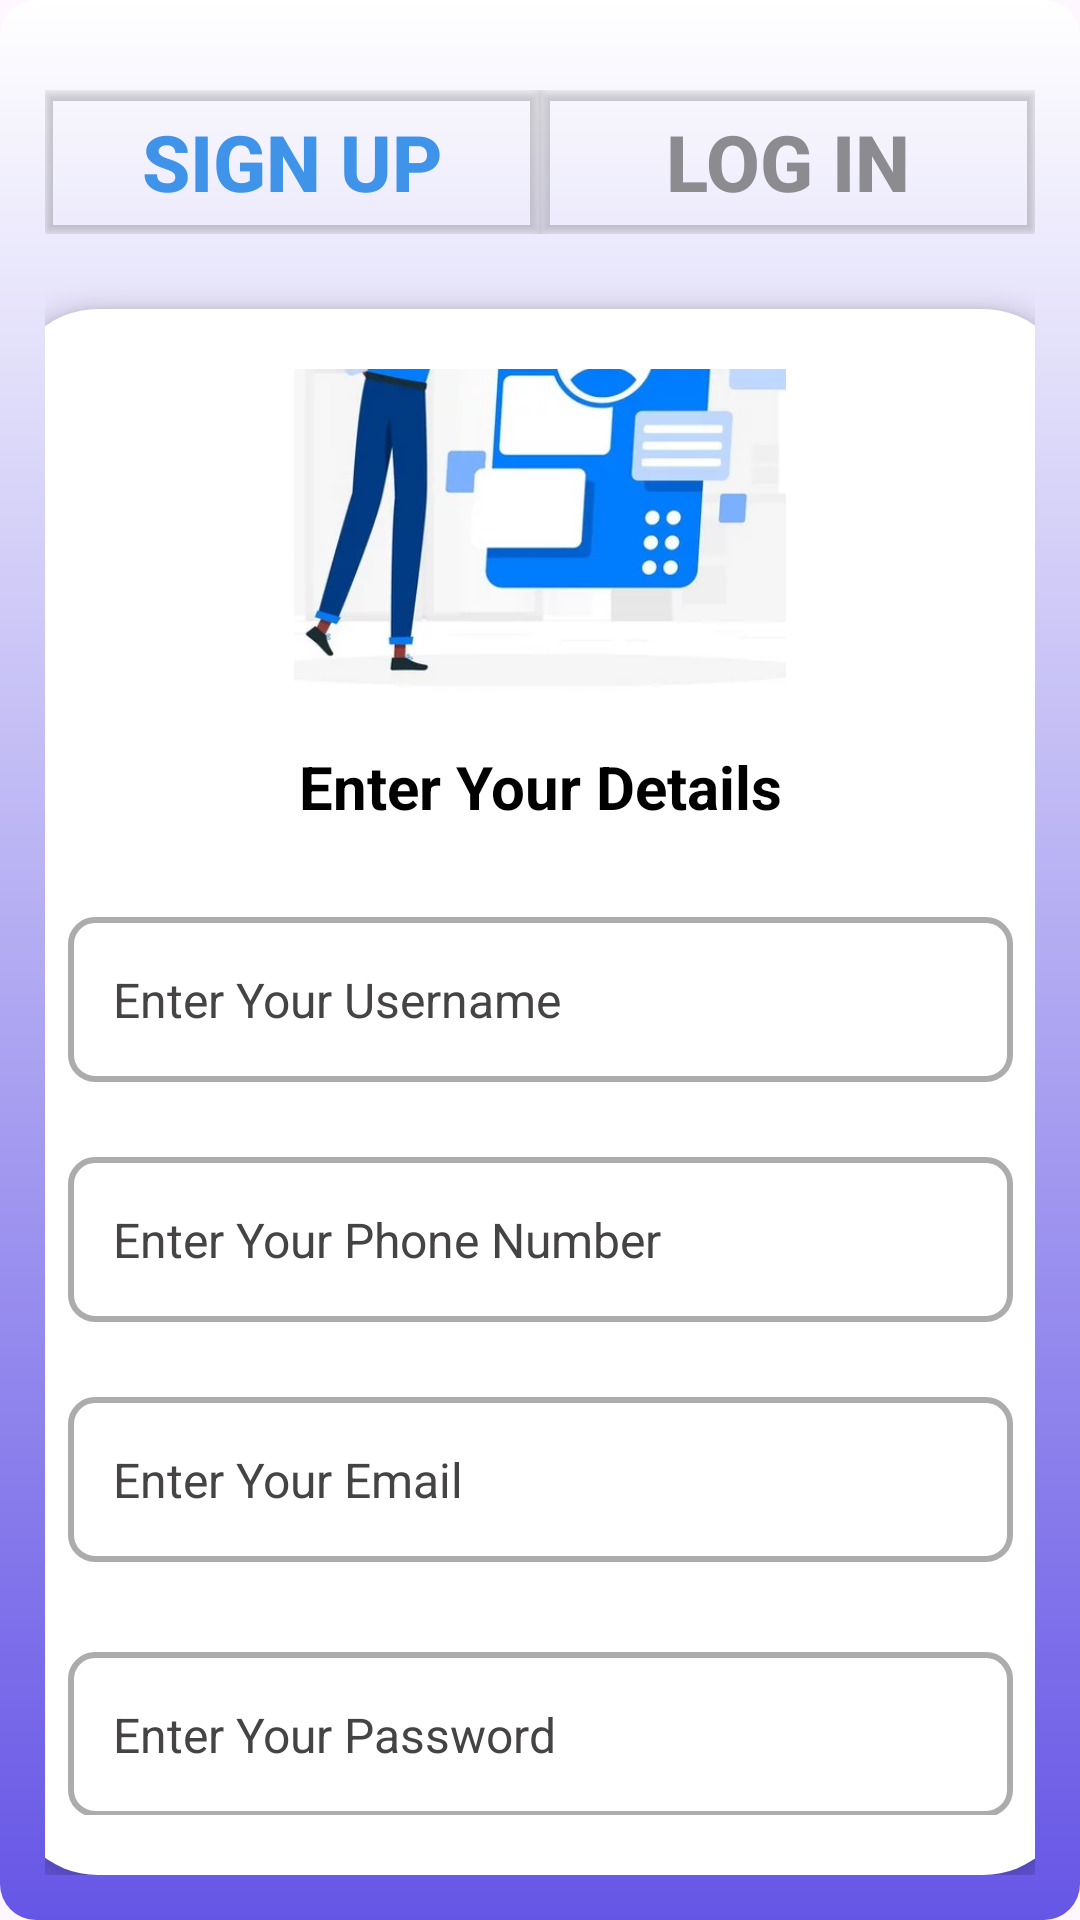

Layout XML and referenced resources for this Android screen:
<!-- AndroidManifest.xml: application theme Theme.Aks -->
<!-- res/layout/activity_email_log.xml -->
<?xml version="1.0" encoding="utf-8"?>
<LinearLayout
    xmlns:android="http://schemas.android.com/apk/res/android"
    xmlns:app="http://schemas.android.com/apk/res-auto"
    xmlns:tools="http://schemas.android.com/tools"
    android:layout_width="match_parent"
    android:layout_height="match_parent"
    android:gravity="center"
    android:padding="15dp"
    android:background="@drawable/gradient_bg"
    tools:context=".email_log"
    android:orientation="vertical">

    

    
    <LinearLayout
        android:layout_width="match_parent"
        android:layout_height="wrap_content"
        android:layout_marginTop="15dp"
        android:layout_marginBottom="10dp"
        android:orientation="horizontal"
        android:paddingBottom="15dp">

        
        <Button
            android:id="@+id/signintext" 
            android:layout_width="0dp"
            android:layout_height="wrap_content"
            android:layout_weight="1"
            android:backgroundTint="@color/white"
            android:gravity="center"
            android:background="@drawable/button_border"
            android:text="SIGN UP"
            android:textColor="@color/blue"
            android:textSize="26sp"
            android:textStyle="bold" />

        
        <Button
            android:id="@+id/logText"
            android:layout_width="0dp"
            android:layout_height="wrap_content"
            android:layout_weight="1"
            android:backgroundTint="@color/white"
            android:gravity="center"
            android:text="LOG IN"
            android:background="@drawable/button_border"
            android:textColor="@color/gray"
            android:textSize="26sp"
            android:textStyle="bold" />
    </LinearLayout>

    <LinearLayout
        android:layout_width="355dp"
        android:layout_height="wrap_content"
        android:background="@drawable/box"
        android:elevation="5dp"
        android:gravity="center"
        android:orientation="vertical"
        android:padding="20dp">

        
        <ImageView
            android:id="@+id/profileImage"
            android:layout_width="164dp"
            android:layout_height="196dp"
            android:layout_marginBottom="15dp"
            android:scaleType="centerCrop"
            android:src="@drawable/log" />

        
        <TextView
            android:layout_width="wrap_content"
            android:layout_height="wrap_content"
            android:layout_marginBottom="15dp"
            android:gravity="center"
            android:text="Enter Your Details"
            android:textColor="@color/black"
            android:textSize="20sp"
            android:textStyle="bold" />

        
        <EditText
            android:id="@+id/usernameText"
            android:layout_width="match_parent"
            android:layout_height="55dp"
            android:layout_marginTop="15dp"
            android:layout_marginBottom="10dp"
            android:textColor="@color/black"
            android:background="@drawable/input_bg"
            android:hint="Enter Your Username"
            android:inputType="textPersonName"
            android:padding="15dp"
            android:textColorHint="#454343"
            android:textSize="16sp" />

        
        <EditText
            android:id="@+id/phoneText"
            android:layout_width="match_parent"
            android:layout_height="55dp"
            android:textColor="@color/black"
            android:layout_marginTop="15dp"
            android:layout_marginBottom="10dp"
            android:textColorHint="#454343"
            android:background="@drawable/input_bg"
            android:hint="Enter Your Phone Number"
            android:inputType="phone"
            android:padding="15dp"
            android:textSize="16sp" />

        
        <EditText
            android:id="@+id/emailText"
            android:layout_width="match_parent"
            android:layout_height="55dp"
            android:layout_marginTop="15dp"
            android:textColor="@color/black"
            android:layout_marginBottom="15dp"
            android:background="@drawable/input_bg"
            android:hint="Enter Your Email"
            android:textColorHint="#454343"
            android:inputType="textEmailAddress"
            android:padding="15dp"
            android:textSize="16sp" />

        <RelativeLayout
            android:layout_width="match_parent"
            android:layout_height="55dp"
            android:layout_marginTop="15dp"
            android:layout_marginBottom="15dp">

            <EditText
                android:id="@+id/passwordText"
                android:layout_width="match_parent"
                android:textColor="@color/black"
                android:layout_height="match_parent"
                android:background="@drawable/input_bg"
                android:hint="Enter Your Password"
                android:textColorHint="#454343"
                android:inputType="textPassword"
                android:padding="15dp"
                android:paddingEnd="50dp"
                android:textSize="16sp" />

            <ImageView
                android:id="@+id/togglePassword"
                android:layout_width="24dp"
                android:layout_height="24dp"
                android:layout_alignParentEnd="true"
                android:layout_centerVertical="true"
                android:layout_marginEnd="15dp"
                android:contentDescription="Toggle Password Visibility"
                android:src="@drawable/ic_eye_closed" />
        </RelativeLayout>


        
        <Button
            android:id="@+id/btn"
            android:layout_width="match_parent"
            android:layout_height="55dp"
            android:layout_marginTop="15dp"
            android:backgroundTint="@color/orange"
            android:gravity="center"
            android:text="Next"
            android:textColor="@color/white"
            android:textSize="18sp" />
    </LinearLayout>

</LinearLayout>
<!-- resources referenced by this layout -->
<resources>
  <color name="black">#FF000000</color>
  <color name="blue">#3F93E9</color>
  <color name="gray">#8B8B90</color>
  <color name="orange">#FF6600</color>
  <color name="white">#FFFFFFFF</color>
  <!-- drawable box (drawable) -->
  <?xml version="1.0" encoding="utf-8"?>
  <shape xmlns:android="http://schemas.android.com/apk/res/android" android:shape="rectangle">
  
      
      <corners android:radius="30dp" />
  
      
      <gradient
          android:startColor="#FFFFFF"
          android:endColor="#FFFFFF"
          android:angle="90"/>
  
      
      <padding android:left="10dp" android:right="10dp" android:top="10dp" android:bottom="10dp"/>
  
  </shape>
  <!-- drawable button_border (drawable) -->
  <?xml version="1.0" encoding="utf-8"?>
  <shape xmlns:android="http://schemas.android.com/apk/res/android">
      <solid android:color="#FFFFFF" />
      <stroke android:width="200dp" android:color="#FFFFFF" />
      <padding android:left="10dp" android:top="5dp" android:right="10dp" android:bottom="5dp" />
  </shape>
  <!-- drawable gradient_bg (drawable) -->
  <?xml version="1.0" encoding="utf-8"?>
  <layer-list xmlns:android="http://schemas.android.com/apk/res/android">
  
      
      <item android:top="100dp" android:left="100dp" android:bottom="100dp">
          <shape android:shape="rectangle">
              <solid android:color="#40000000" />  
              <corners android:radius="22dp" />  
          </shape>
      </item>
  
      
      <item>
          <shape android:shape="rectangle">
              <gradient
                  android:angle="90"
                  android:startColor="#6656E6"
                  android:endColor="#FFFFFF"
                  android:type="linear"/>
              <corners android:radius="12dp" />  
          </shape>
      </item>
  
  </layer-list>
  <!-- drawable input_bg (drawable) -->
  <?xml version="1.0" encoding="utf-8"?>
  <shape xmlns:android="http://schemas.android.com/apk/res/android" android:shape="rectangle">
  
      
      <stroke android:width="2dp" android:color="#ADACAC"/>
  
      
      <solid android:color="@android:color/white"/>
  
      
      <corners android:radius="8dp"/>
  
      
      <padding android:left="10dp" android:right="10dp"/>
  
  </shape>
  <!-- drawable log: png bitmap (drawable, 16010 bytes) -->
  <style name="Theme.Aks" parent="Base.Theme.Aks" />
  <style name="Base.Theme.Aks" parent="Theme.Material3.DayNight.NoActionBar">
          
          
      </style>
</resources>
